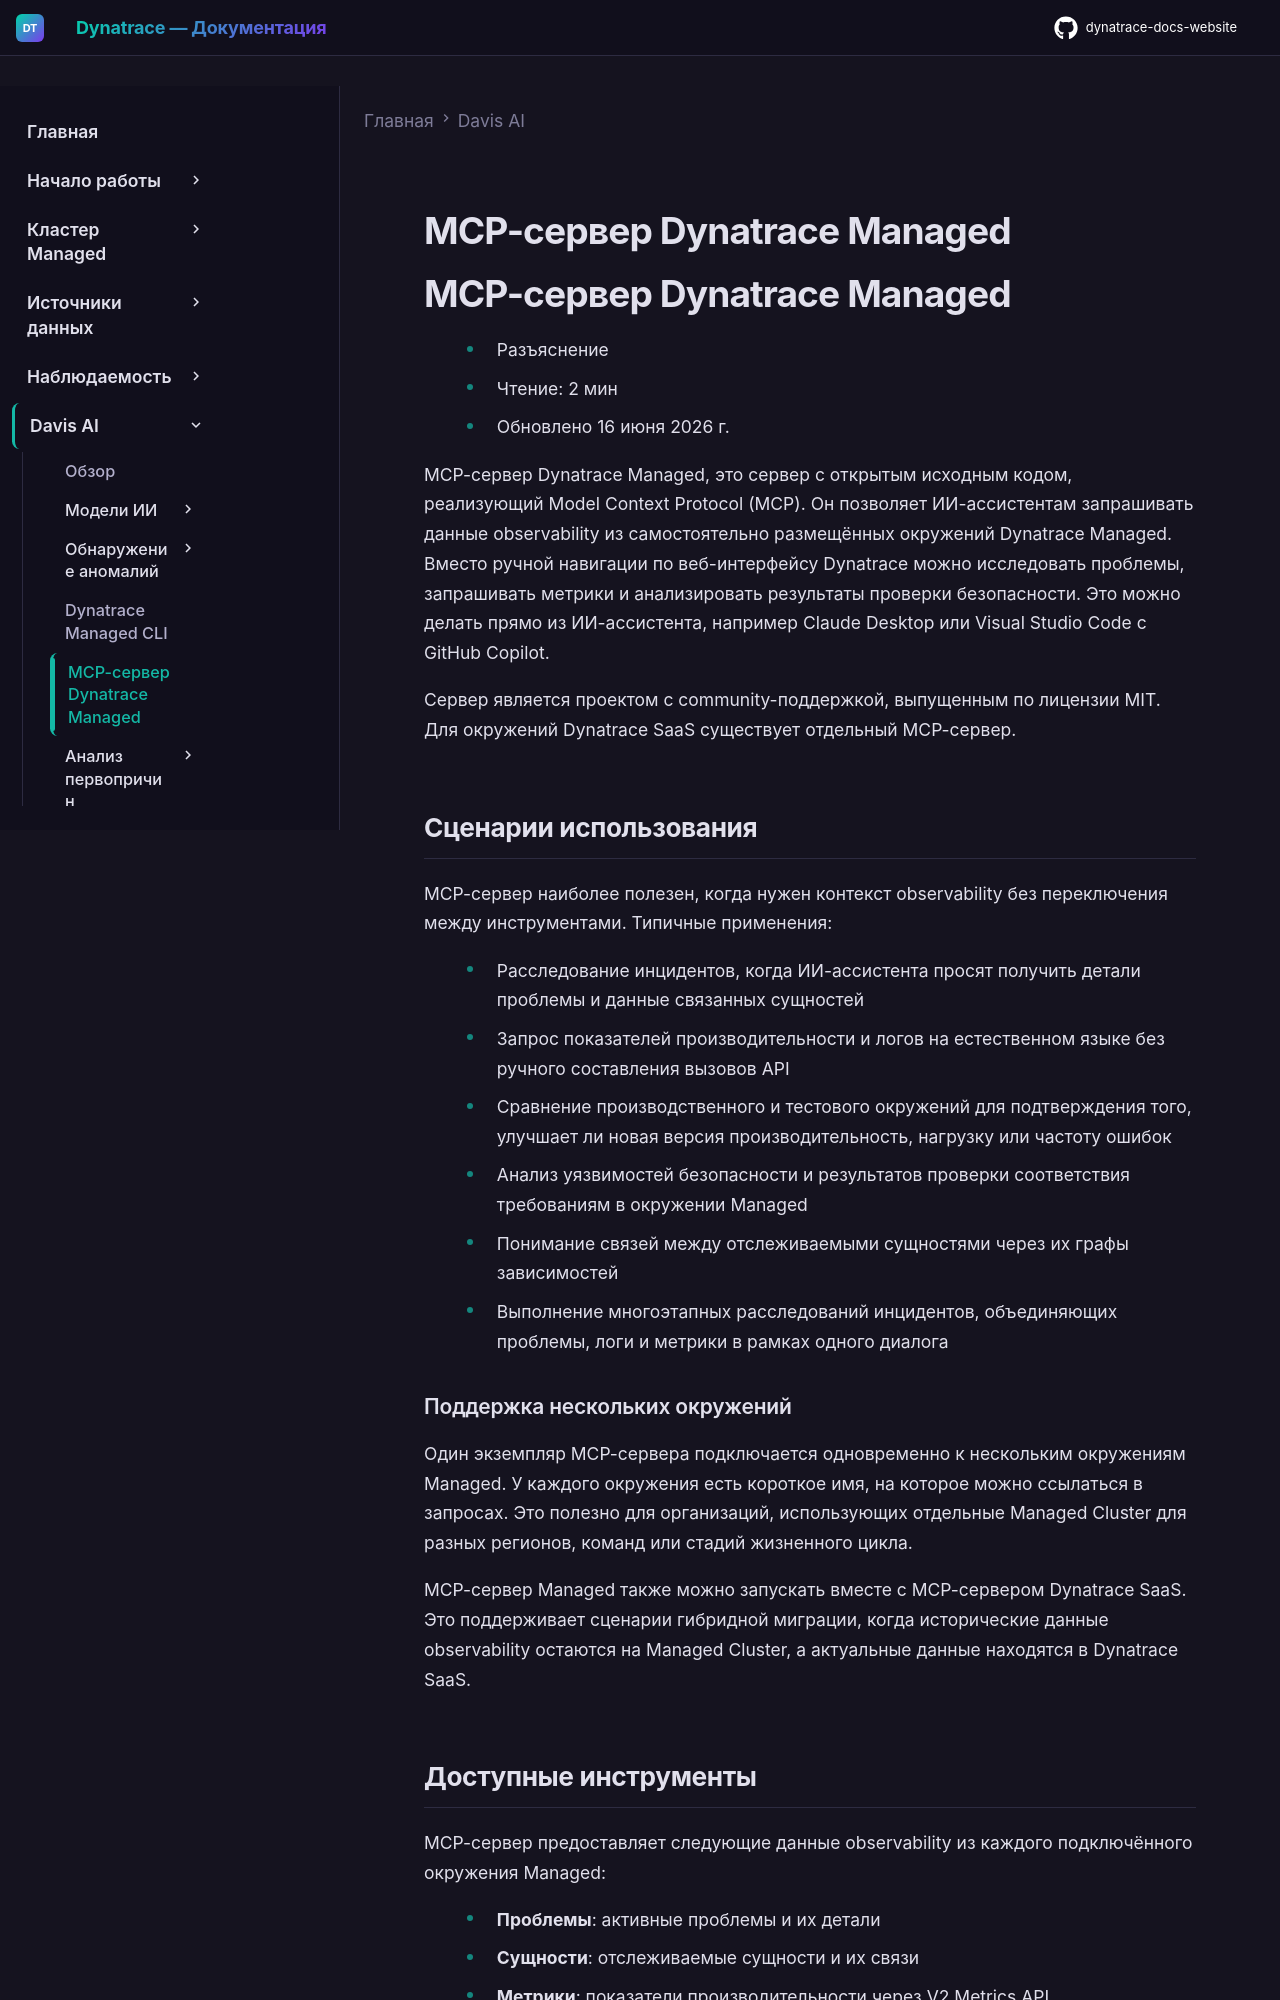

repository: Yerkebulan-Ardabayev/dynatrace-docs-website · page: managed-ru/dynatrace-intelligence/managed-mcp-server/index.html · generator: mkdocs

---
title: MCP-сервер Dynatrace Managed
source: https://docs.dynatrace.com/managed/dynatrace-intelligence/managed-mcp-server
---

# MCP-сервер Dynatrace Managed

# MCP-сервер Dynatrace Managed

* Разъяснение
* Чтение: 2 мин
* Обновлено 16 июня 2026 г.

MCP-сервер Dynatrace Managed, это сервер с открытым исходным кодом, реализующий Model Context Protocol (MCP). Он позволяет ИИ-ассистентам запрашивать данные observability из самостоятельно размещённых окружений Dynatrace Managed. Вместо ручной навигации по веб-интерфейсу Dynatrace можно исследовать проблемы, запрашивать метрики и анализировать результаты проверки безопасности. Это можно делать прямо из ИИ-ассистента, например Claude Desktop или Visual Studio Code с GitHub Copilot.

Сервер является проектом с community-поддержкой, выпущенным по лицензии MIT. Для окружений Dynatrace SaaS существует отдельный MCP-сервер.

## Сценарии использования

MCP-сервер наиболее полезен, когда нужен контекст observability без переключения между инструментами. Типичные применения:

* Расследование инцидентов, когда ИИ-ассистента просят получить детали проблемы и данные связанных сущностей
* Запрос показателей производительности и логов на естественном языке без ручного составления вызовов API
* Сравнение производственного и тестового окружений для подтверждения того, улучшает ли новая версия производительность, нагрузку или частоту ошибок
* Анализ уязвимостей безопасности и результатов проверки соответствия требованиям в окружении Managed
* Понимание связей между отслеживаемыми сущностями через их графы зависимостей
* Выполнение многоэтапных расследований инцидентов, объединяющих проблемы, логи и метрики в рамках одного диалога

### Поддержка нескольких окружений

Один экземпляр MCP-сервера подключается одновременно к нескольким окружениям Managed. У каждого окружения есть короткое имя, на которое можно ссылаться в запросах. Это полезно для организаций, использующих отдельные Managed Cluster для разных регионов, команд или стадий жизненного цикла.

MCP-сервер Managed также можно запускать вместе с MCP-сервером Dynatrace SaaS. Это поддерживает сценарии гибридной миграции, когда исторические данные observability остаются на Managed Cluster, а актуальные данные находятся в Dynatrace SaaS.
